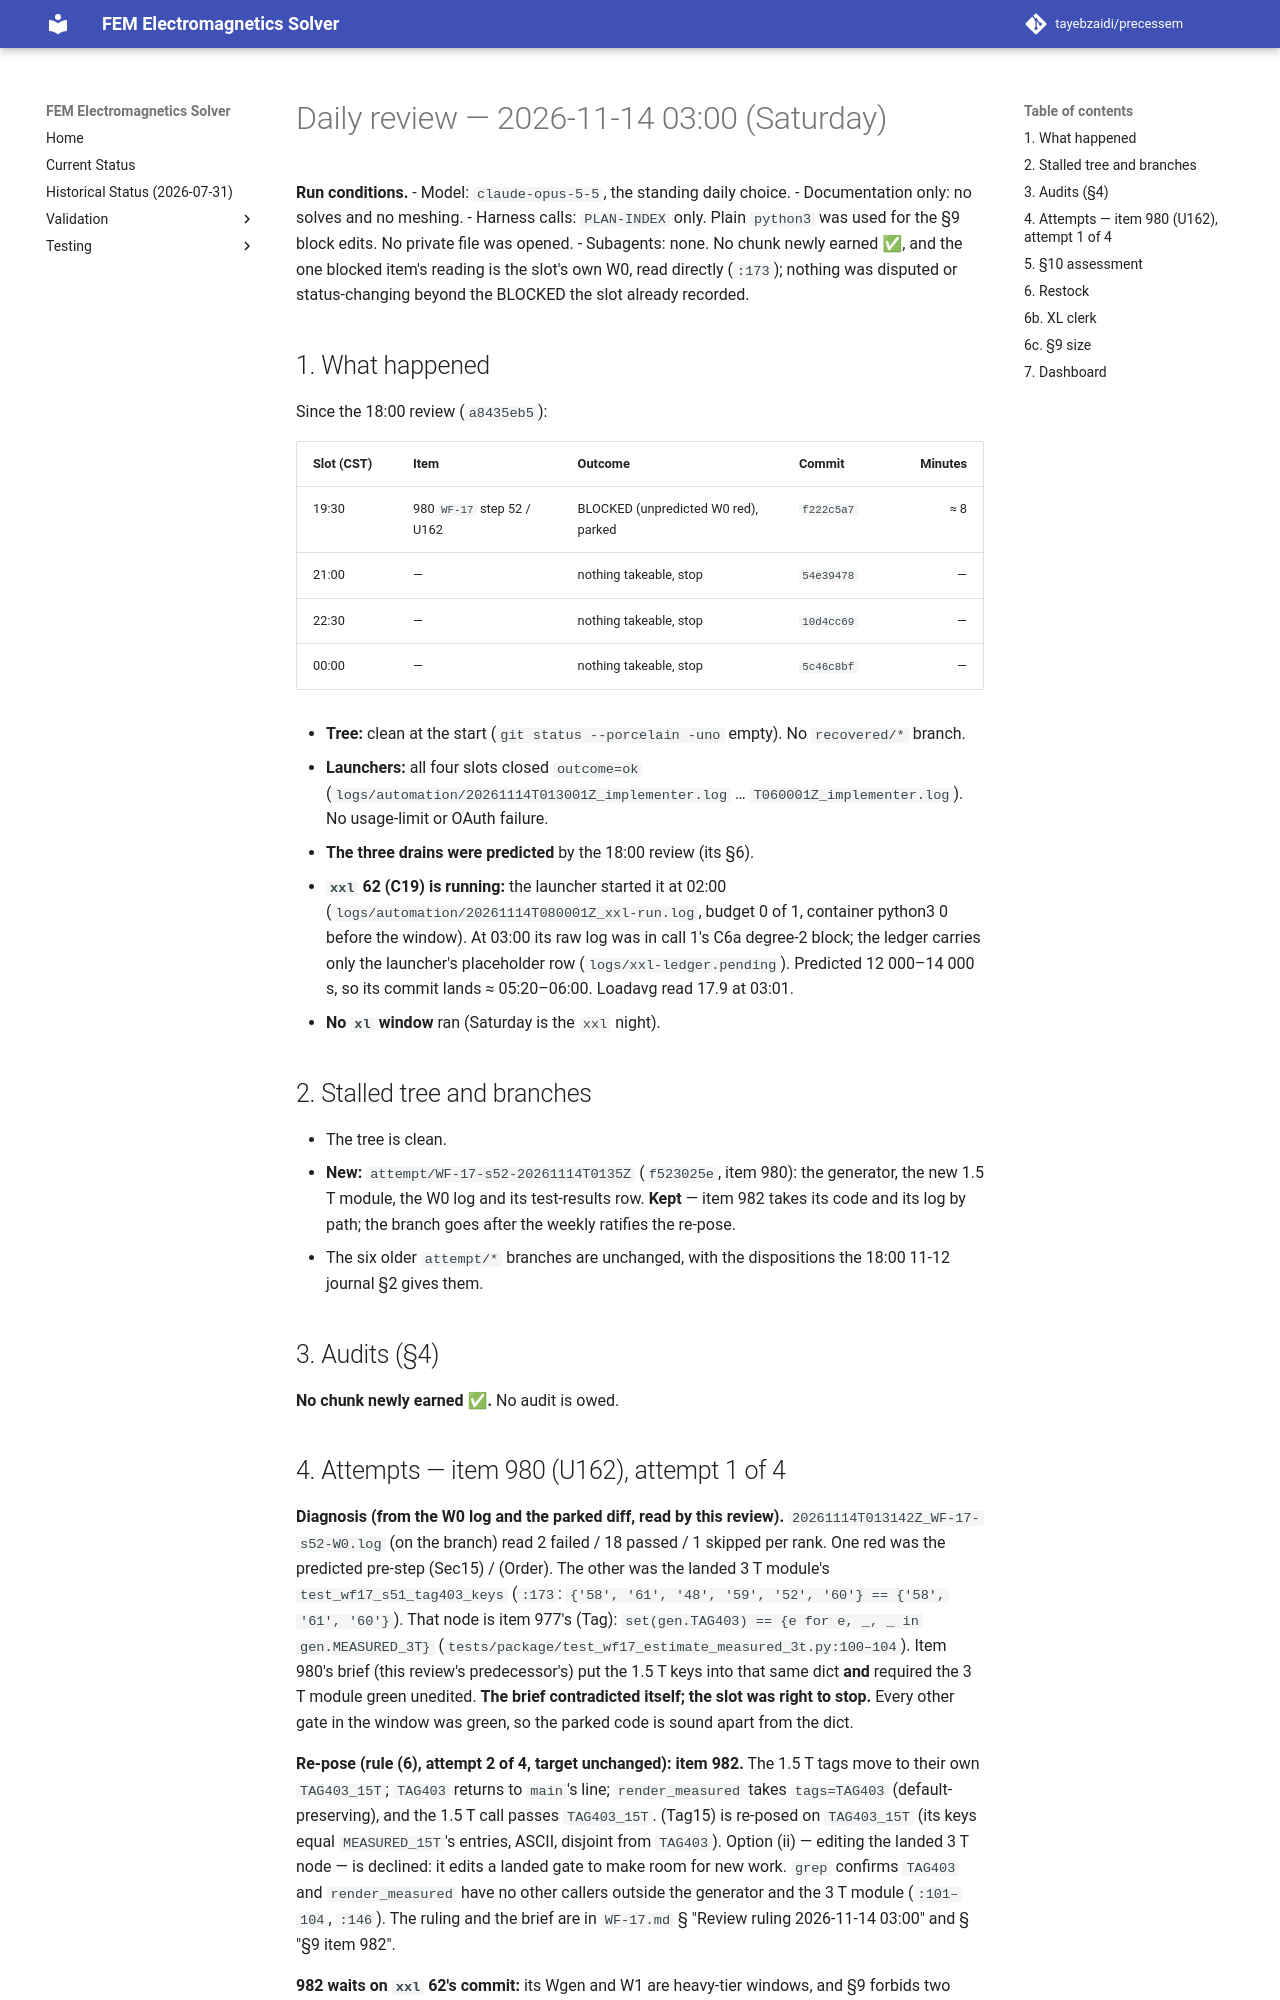

repository: tayebzaidi/precessem · page: planning/reviews/2026-11-14-daily/index.html · generator: mkdocs

# Daily review — 2026-11-14 03:00 (Saturday)

**Run conditions.**
- Model: `claude-opus-5-5`, the standing daily choice.
- Documentation only: no solves and no meshing.
- Harness calls: `PLAN-INDEX` only. Plain `python3` was used for the §9 block edits. No private file was opened.
- Subagents: none. No chunk newly earned ✅, and the one blocked item's reading is the slot's own W0, read directly (`:173`); nothing was disputed or status-changing beyond the BLOCKED the slot already recorded.

## 1. What happened

Since the 18:00 review (`a8435eb5`):

| Slot (CST) | Item | Outcome | Commit | Minutes |
|---|---|---|---|---:|
| 19:30 | 980 `WF-17` step 52 / U162 | BLOCKED (unpredicted W0 red), parked | `f222c5a7` | ≈ 8 |
| 21:00 | — | nothing takeable, stop | `54e39478` | — |
| 22:30 | — | nothing takeable, stop | `10d4cc69` | — |
| 00:00 | — | nothing takeable, stop | `5c46c8bf` | — |

- **Tree:** clean at the start (`git status --porcelain -uno` empty). No `recovered/*` branch.
- **Launchers:** all four slots closed `outcome=ok` (`logs/automation/20261114T013001Z_implementer.log` … `T060001Z_implementer.log`). No usage-limit or OAuth failure.
- **The three drains were predicted** by the 18:00 review (its §6).
- **`xxl` 62 (C19) is running:** the launcher started it at 02:00 (`logs/automation/20261114T080001Z_xxl-run.log`, budget 0 of 1, container python3 0 before the window). At 03:00 its raw log was in call 1's C6a degree-2 block; the ledger carries only the launcher's placeholder row (`logs/xxl-ledger.pending`). Predicted 12 000–14 000 s, so its commit lands ≈ 05:20–06:00. Loadavg read 17.9 at 03:01.
- **No `xl` window** ran (Saturday is the `xxl` night).

## 2. Stalled tree and branches

- The tree is clean.
- **New:** `attempt/WF-17-s52-20261114T0135Z` (`f523025e`, item 980): the generator, the new 1.5 T module, the W0 log and its test-results row. **Kept** — item 982 takes its code and its log by path; the branch goes after the weekly ratifies the re-pose.
- The six older `attempt/*` branches are unchanged, with the dispositions the 18:00 11-12 journal §2 gives them.

## 3. Audits (§4)

**No chunk newly earned ✅.** No audit is owed.
